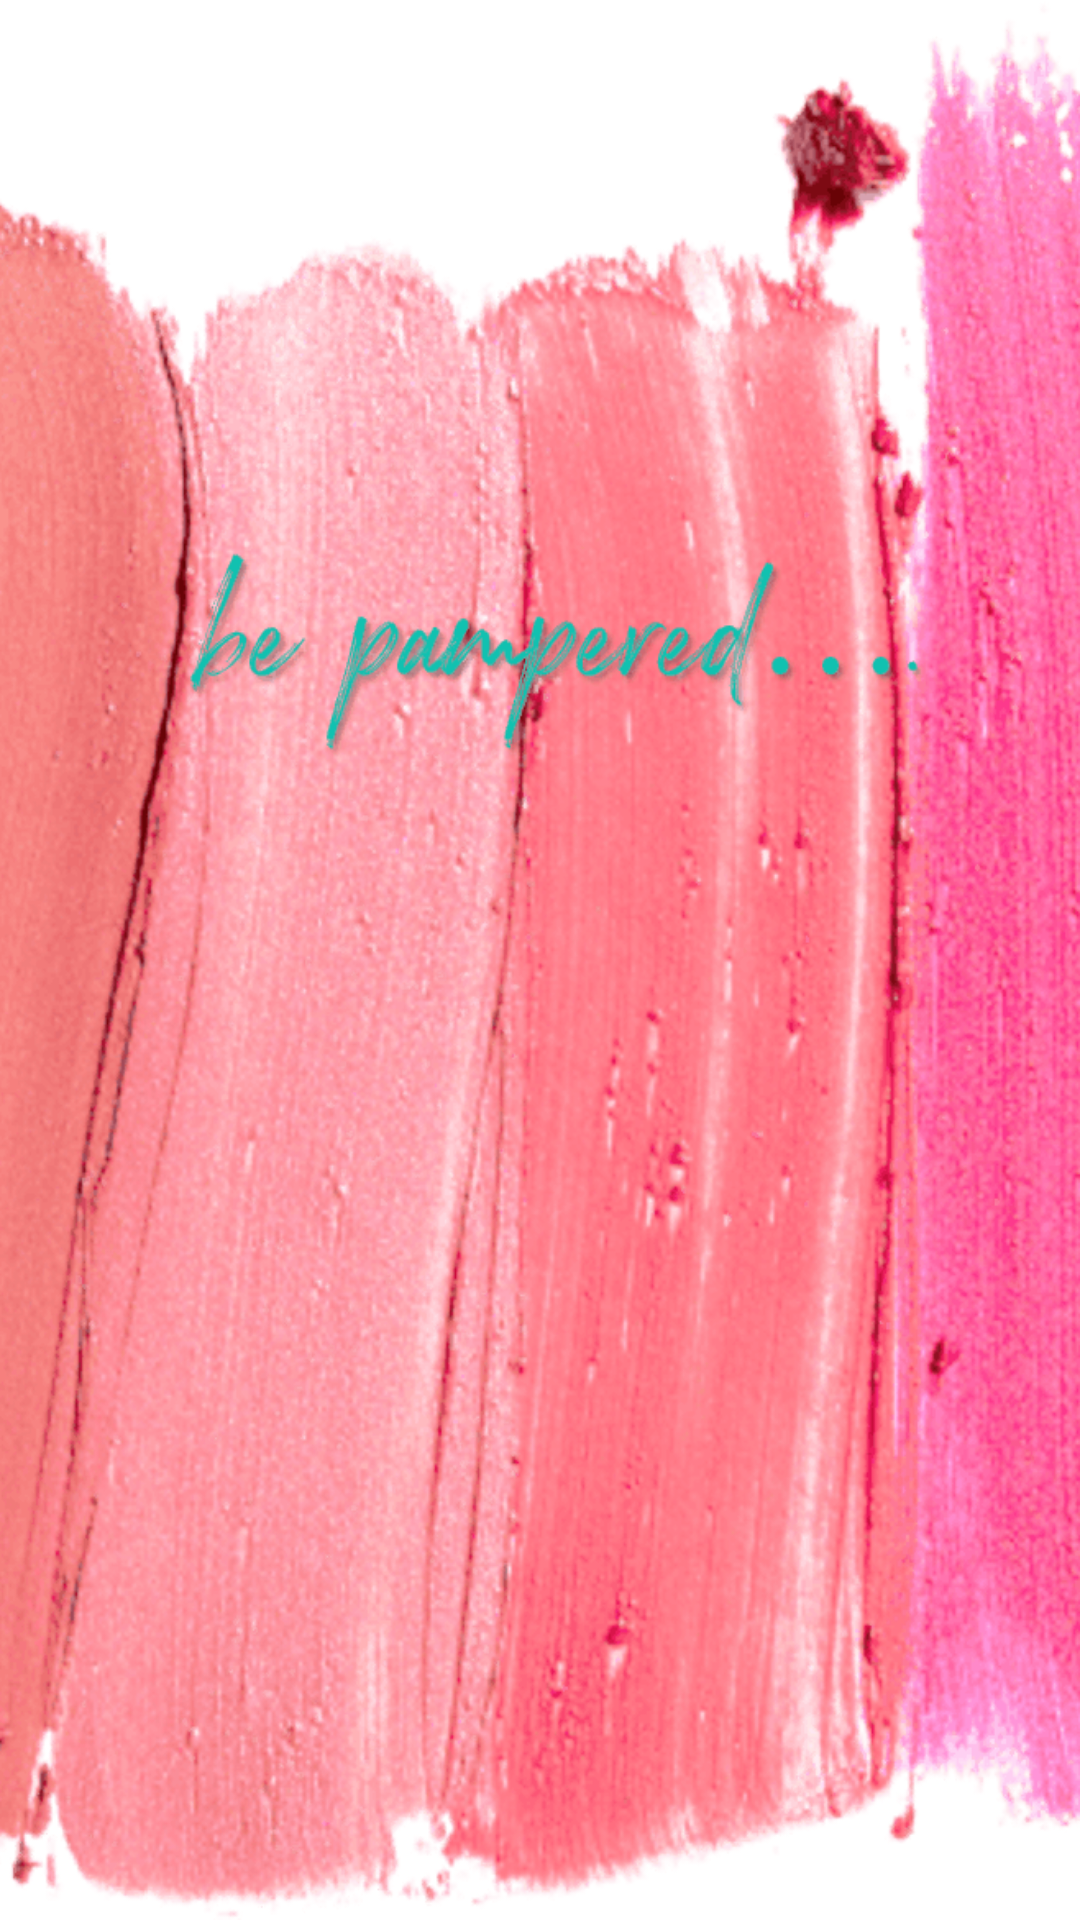

Write the Android layout XML for this screen, with the resource values it uses.
<!-- AndroidManifest.xml: activity theme AppTheme.NoActionBar -->
<!-- res/layout/activity_splash.xml -->
<?xml version="1.0" encoding="utf-8"?>
<androidx.constraintlayout.widget.ConstraintLayout xmlns:android="http://schemas.android.com/apk/res/android"
    xmlns:app="http://schemas.android.com/apk/res-auto"
    xmlns:tools="http://schemas.android.com/tools"
    android:layout_width="match_parent"
    android:layout_height="match_parent"
    android:orientation="vertical"
    android:background="#FFFFFF"
    tools:context=".SplashActivity">

    <RelativeLayout
        android:id="@+id/splash_lay"
        android:orientation="vertical"
        android:layout_width="match_parent"
        android:layout_height="match_parent"
        android:background="@drawable/splash_screen_background"
        android:gravity="center">











    </RelativeLayout>

</androidx.constraintlayout.widget.ConstraintLayout>
<!-- resources referenced by this layout -->
<resources>
  <!-- drawable splash_screen_background: png bitmap (drawable, 505305 bytes) -->
  <string name="splash_word">be pampered..</string>
  <style name="AppTheme.NoActionBar">
          <item name="windowActionBar">false</item>
          <item name="windowNoTitle">true</item>
      </style>
</resources>
